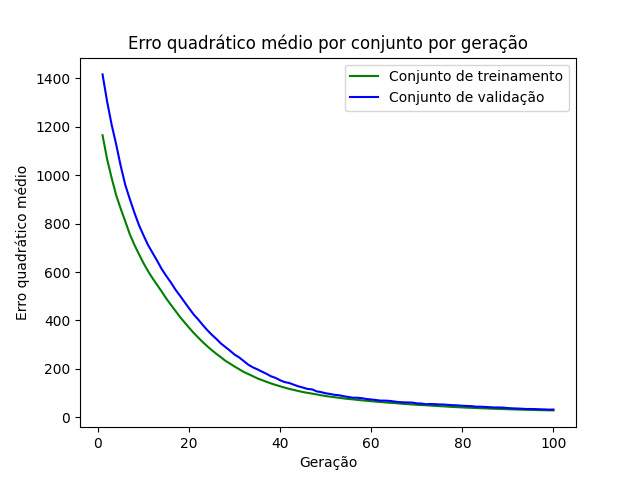

The data file committed next to this chart (first rows):
epoch, loss_train, loss_val
1, 1165, 1417
2, 1067, 1305
3, 988.3, 1209
4, 917, 1127
5, 861.1, 1037
6, 808.8, 959.5
7, 755.5, 900.6
8, 712.1, 845.1
9, 673.8, 793.6
10, 636.4, 751.4
11, 603.4, 711.4
12, 573.6, 678.6
13, 546.2, 646
14, 518.8, 612.1
15, 490.4, 583.6
16, 464.6, 556.8
17, 439.6, 527.6
18, 414.5, 502.3
19, 392.1, 475.9
20, 369.7, 450
21, 348.7, 424.8
22, 329.2, 404
23, 310.5, 381.1
24, 293.1, 359.8
25, 277, 340.6
26, 261.8, 323.4
27, 247.6, 304.5
28, 232.9, 289.7
29, 221.2, 274.7
30, 209.2, 258.6
31, 198.3, 247.1
32, 187, 232.1
33, 178.5, 217
34, 169.6, 206.1
35, 160.5, 197.7
36, 153.4, 188.3
37, 146.4, 179.4
38, 139.5, 169
39, 133.4, 162.4
40, 127.8, 152.6
41, 122.2, 145.2
42, 117.1, 141.3
43, 112.7, 134.3
44, 108.2, 127.5
45, 104, 122.5
46, 100.7, 116.8
47, 97.5, 115.1
48, 94.29, 107
49, 90.5, 103.6
50, 87.57, 98.91
51, 84.77, 95.96
52, 82.41, 92.28
53, 80.07, 90.64
54, 77.5, 86.38
55, 75.36, 83.51
56, 73.71, 80.34
57, 71.52, 80.44
58, 69.68, 78.37
59, 67.85, 75.07
60, 66.11, 73.29
... 40 more rows
